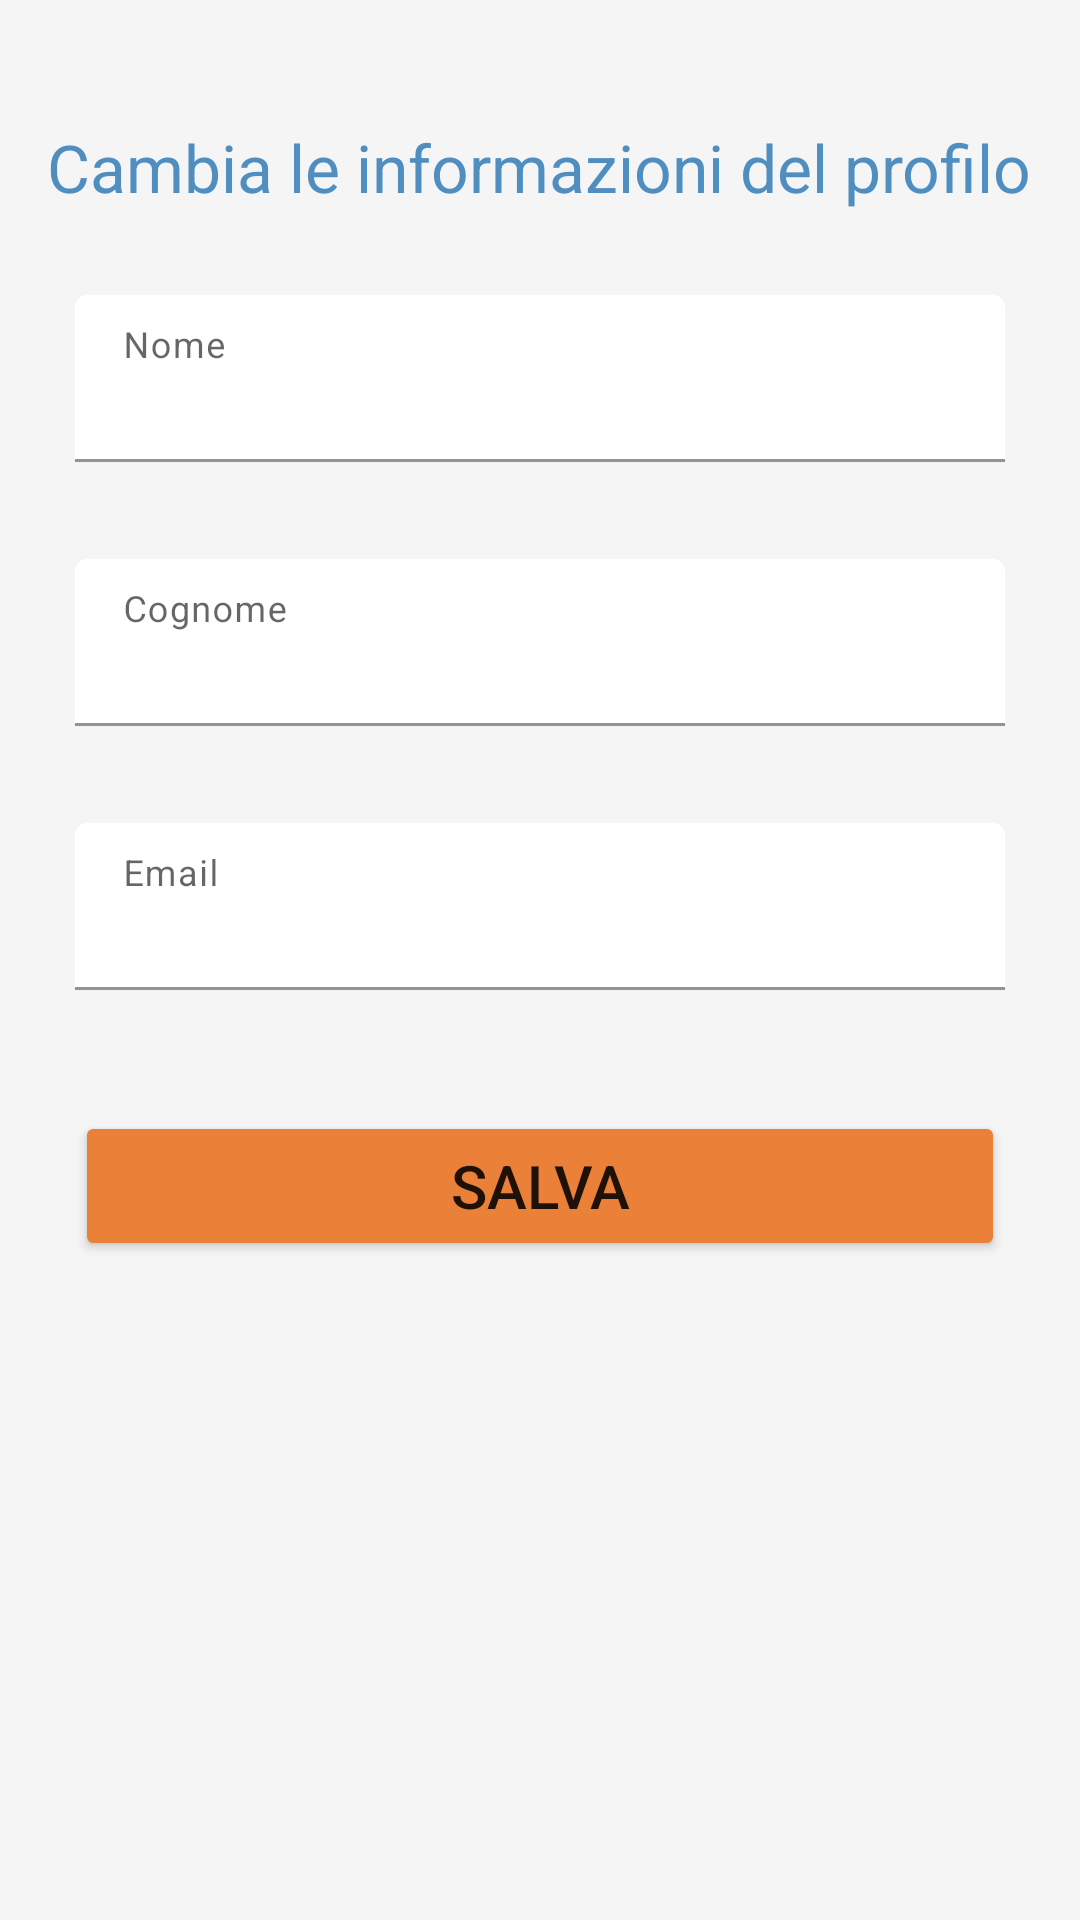

This screen was rendered from an Android layout file. Write that file and the resources it references.
<!-- AndroidManifest.xml: application theme Theme.Aliante -->
<!-- res/layout/fragment_edit_profile.xml -->
<?xml version="1.0" encoding="utf-8"?>
<ScrollView xmlns:android="http://schemas.android.com/apk/res/android"
    xmlns:app="http://schemas.android.com/apk/res-auto"
    xmlns:tools="http://schemas.android.com/tools"
    android:layout_width="match_parent"
    android:layout_height="match_parent"

    android:scrollbars="none"
    android:background="@color/background"
    android:fillViewport="true"
    android:focusable="true"
    android:focusableInTouchMode="true">

    <androidx.constraintlayout.widget.ConstraintLayout
        android:layout_width="match_parent"
        android:layout_height="0dp"
        android:padding="5dp">

        <LinearLayout
            android:layout_width="match_parent"
            android:layout_height="wrap_content"
            android:orientation="vertical"
            android:gravity="center"
            app:layout_constraintBottom_toBottomOf="parent"
            app:layout_constraintEnd_toEndOf="parent"
            app:layout_constraintHorizontal_bias="0.0"
            app:layout_constraintStart_toStartOf="parent"
            app:layout_constraintTop_toTopOf="parent"
            app:layout_constraintVertical_bias="0.0">

            <LinearLayout
                android:layout_width="wrap_content"
                android:layout_height="wrap_content"
                android:gravity="center"
                android:orientation="vertical"
                android:layout_marginVertical="20dp">

                <TextView
                    android:id="@+id/title_information"
                    android:layout_width="wrap_content"
                    android:layout_height="wrap_content"
                    android:layout_marginTop="16dp"
                    android:text="@string/text_change_image_profile"
                    android:textColor="@color/light_blue"
                    android:textSize="22sp"
                    app:layout_constraintBottom_toBottomOf="parent"
                    app:layout_constraintEnd_toEndOf="parent"
                    app:layout_constraintStart_toStartOf="parent"
                    app:layout_constraintTop_toBottomOf="@+id/imageCircleProfile" />

            </LinearLayout>

            <LinearLayout
                android:layout_width="match_parent"
                android:layout_height="wrap_content"
                android:layout_marginHorizontal="20dp"
                android:gravity="start"
                android:orientation="vertical">

                <com.google.android.material.textfield.TextInputLayout
                    android:id="@+id/change_first_name_user_profile_layout"
                    android:layout_width="match_parent"
                    android:layout_height="wrap_content"
                    android:layout_marginTop="8dp"
                    android:hint="@string/label_name"
                    app:boxBackgroundColor="@color/white_input"
                    app:boxStrokeColor="@color/dark_orange"
                    app:errorEnabled="true"
                    app:expandedHintEnabled="false"
                    app:hintTextColor="@color/black">

                    <com.google.android.material.textfield.TextInputEditText
                        android:id="@+id/change_first_name_user_profile"
                        android:layout_width="match_parent"
                        android:layout_height="wrap_content"
                        android:textColor="@color/black"
                        android:singleLine="true" />

                </com.google.android.material.textfield.TextInputLayout>

                <com.google.android.material.textfield.TextInputLayout
                    android:id="@+id/change_surname_user_profile_layout"
                    android:layout_width="match_parent"
                    android:layout_height="wrap_content"
                    android:layout_marginTop="12dp"
                    android:hint="@string/label_surname"
                    app:boxBackgroundColor="@color/white_input"
                    app:boxStrokeColor="@color/dark_orange"
                    app:errorEnabled="true"
                    app:expandedHintEnabled="false"
                    app:hintTextColor="@color/black">

                    <com.google.android.material.textfield.TextInputEditText
                        android:id="@+id/change_surname_user_profile"
                        android:layout_width="match_parent"
                        android:layout_height="wrap_content"
                        android:singleLine="true" />

                </com.google.android.material.textfield.TextInputLayout>

                <com.google.android.material.textfield.TextInputLayout
                    android:id="@+id/change_email_user_profile_layout"
                    android:layout_width="match_parent"
                    android:layout_height="wrap_content"
                    android:layout_marginTop="12dp"
                    android:hint="@string/label_email"
                    app:boxBackgroundColor="@color/white_input"
                    app:boxStrokeColor="@color/dark_orange"
                    app:errorEnabled="true"
                    app:expandedHintEnabled="false"
                    app:hintTextColor="@color/black">

                    <com.google.android.material.textfield.TextInputEditText
                        android:id="@+id/change_email_user_profile"
                        android:layout_width="match_parent"
                        android:layout_height="wrap_content"
                        android:singleLine="true" />

                </com.google.android.material.textfield.TextInputLayout>


            </LinearLayout>

            <Button
                android:id="@+id/buttonSaveChanges"
                android:layout_width="match_parent"
                android:layout_height="wrap_content"
                android:layout_gravity="center"
                android:layout_margin="20dp"
                android:height="50dp"
                android:text="@string/text_save_changes"
                android:textSize="20sp"
                app:backgroundTint="@color/dark_orange"
                app:cornerRadius="10dp" />

        </LinearLayout>

    </androidx.constraintlayout.widget.ConstraintLayout>

</ScrollView>
<!-- resources referenced by this layout -->
<resources>
  <color name="background">#F5F5F5</color>
  <color name="black">#FF000000</color>
  <color name="dark_orange">#eb8138</color>
  <color name="light_blue">#508ec0</color>
  <color name="white_input">#ffffff</color>
  <string name="label_email">Email</string>
  <string name="label_name">Nome</string>
  <string name="label_surname">Cognome</string>
  <string name="text_change_image_profile">Cambia le informazioni del profilo</string>
  <string name="text_save_changes">Salva</string>
  <style name="Theme.Aliante" parent="Theme.MaterialComponents.DayNight.DarkActionBar">
          
          <item name="colorPrimary">@color/dark_orange</item>
          <item name="colorPrimaryVariant">@color/light_blue</item>
          <item name="colorOnPrimary">@color/white</item>
          
          <item name="colorSecondary">@color/dark_orange</item>
          <item name="colorSecondaryVariant">@color/dark_orange</item>
          <item name="colorOnSecondary">@color/black</item>
          
          <item name="android:statusBarColor" tools:targetApi="l">@color/black</item>
          
          <item name="windowActionBar">false</item>
          <item name="windowNoTitle">true</item>
      </style>
  <color name="white">#FFFFFFFF</color>
</resources>
